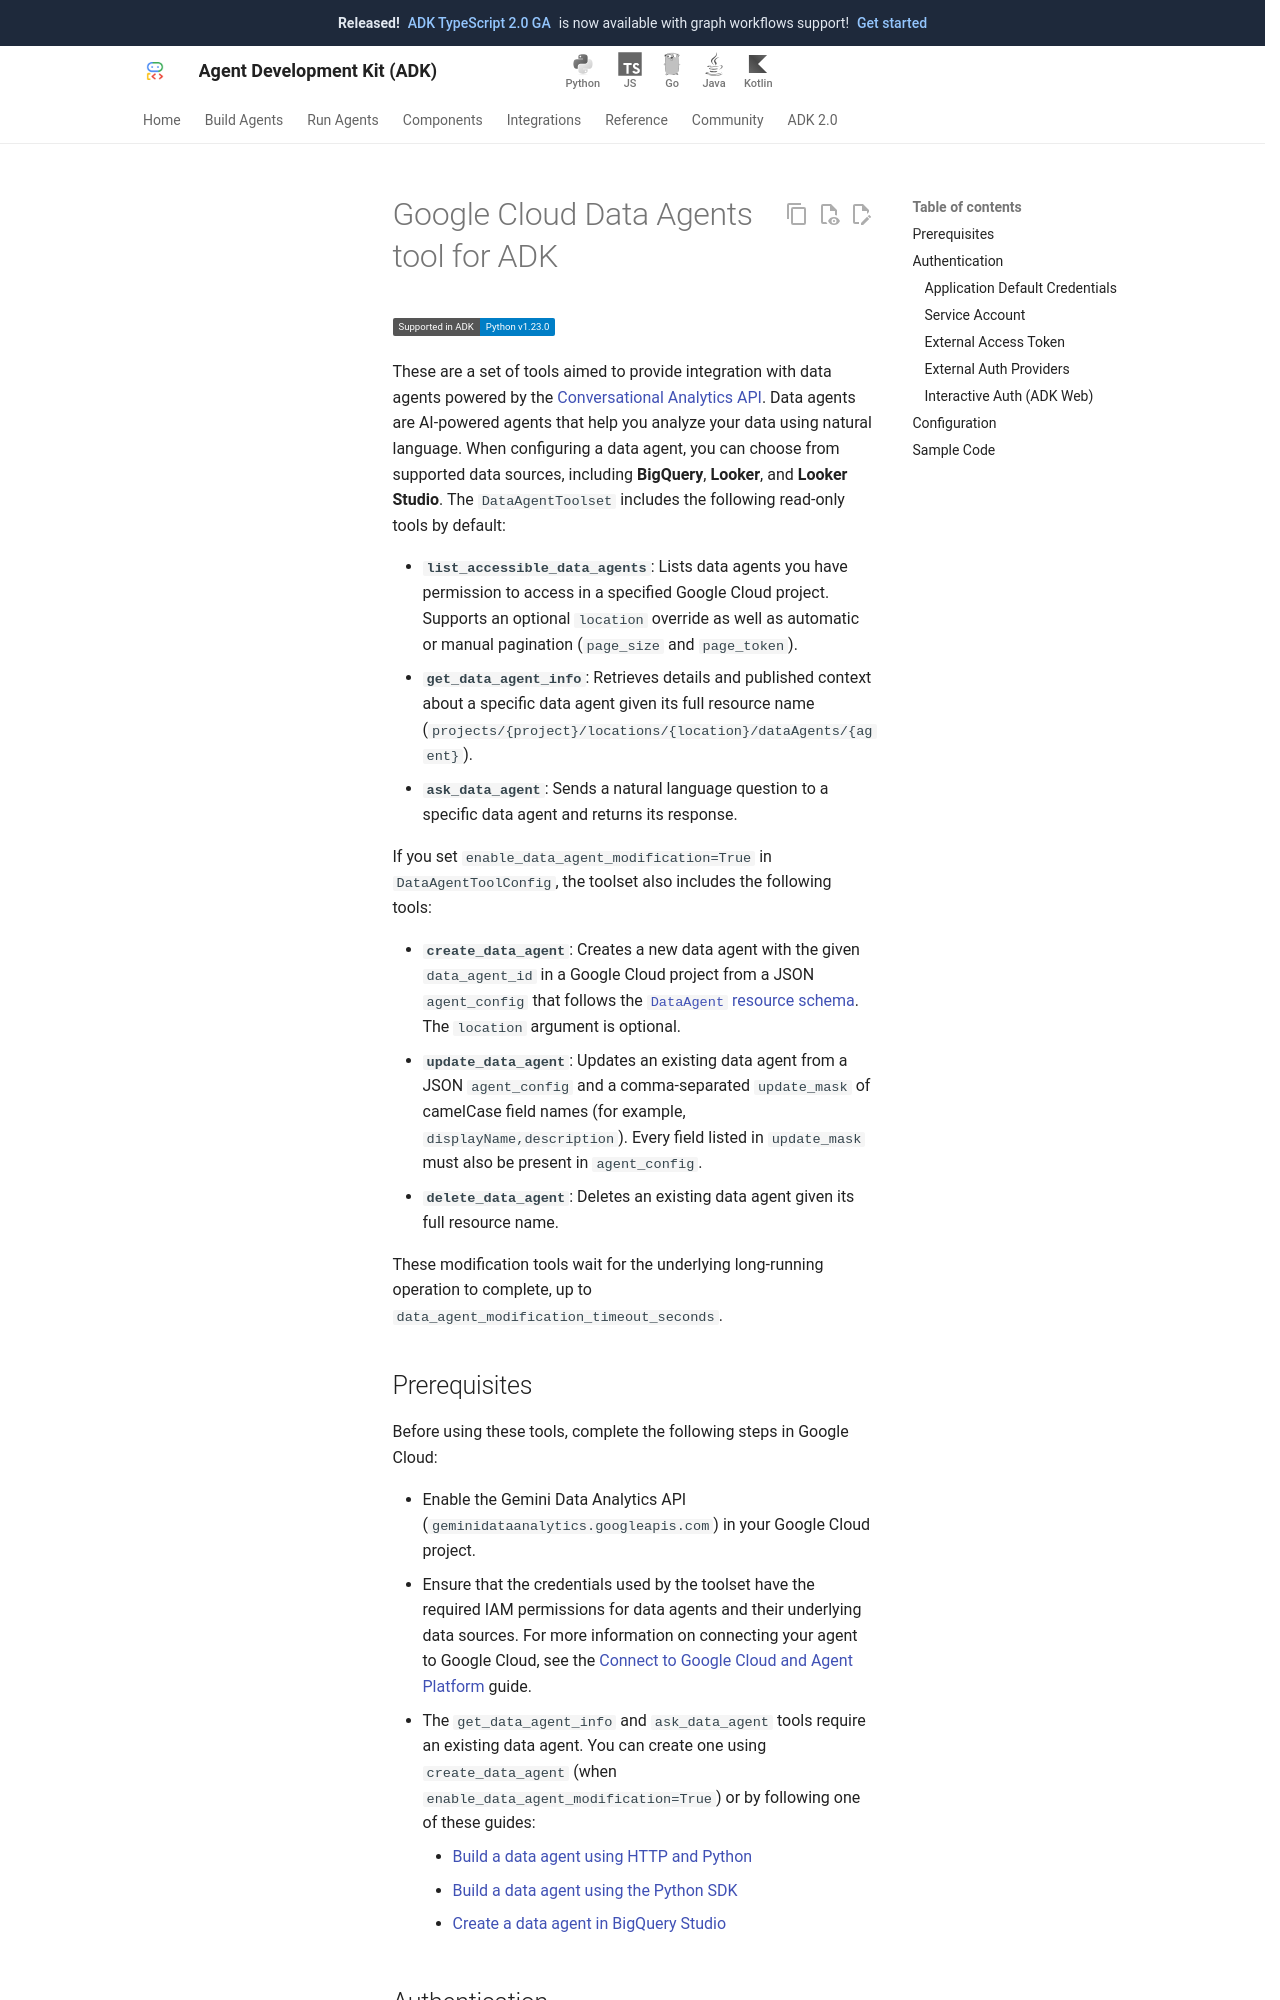

repository: google/adk-docs · page: integrations/data-agent/index.html · generator: mkdocs

---
catalog_title: Data Agents
catalog_description: Analyze data with AI-powered agents
catalog_icon: /integrations/assets/agent-platform.svg
catalog_tags: ["data", "google"]
---

# Google Cloud Data Agents tool for ADK

<div class="language-support-tag">
  <span class="lst-supported">Supported in ADK</span><span class="lst-python">Python v1.23.0</span>
</div>

These are a set of tools aimed to provide integration with data agents powered by the [Conversational Analytics API](https://docs.cloud.google.com/gemini/docs/conversational-analytics-api/overview).
Data agents are AI-powered agents that help you analyze your data using natural language. When configuring a data agent, you can choose from supported data sources, including **BigQuery**, **Looker**, and **Looker Studio**.
The `DataAgentToolset` includes the following read-only tools by default:

* **`list_accessible_data_agents`**: Lists data agents you have permission to access in a specified Google Cloud project. Supports an optional `location` override as well as automatic or manual pagination (`page_size` and `page_token`).
* **`get_data_agent_info`**: Retrieves details and published context about a specific data agent given its full resource name (`projects/{project}/locations/{location}/dataAgents/{agent}`).
* **`ask_data_agent`**: Sends a natural language question to a specific data agent and returns its response.

If you set `enable_data_agent_modification=True` in `DataAgentToolConfig`, the toolset also includes the following tools:

* **`create_data_agent`**: Creates a new data agent with the given `data_agent_id` in a Google Cloud project from a JSON `agent_config` that follows the [`DataAgent` resource schema](https://docs.cloud.google.com/gemini/data-agents/reference/rest/v1/projects.locations.dataAgents#DataAgent). The `location` argument is optional.
* **`update_data_agent`**: Updates an existing data agent from a JSON `agent_config` and a comma-separated `update_mask` of camelCase field names (for example, `displayName,description`). Every field listed in `update_mask` must also be present in `agent_config`.
* **`delete_data_agent`**: Deletes an existing data agent given its full resource name.

These modification tools wait for the underlying long-running operation to complete, up to `data_agent_modification_timeout_seconds`.
